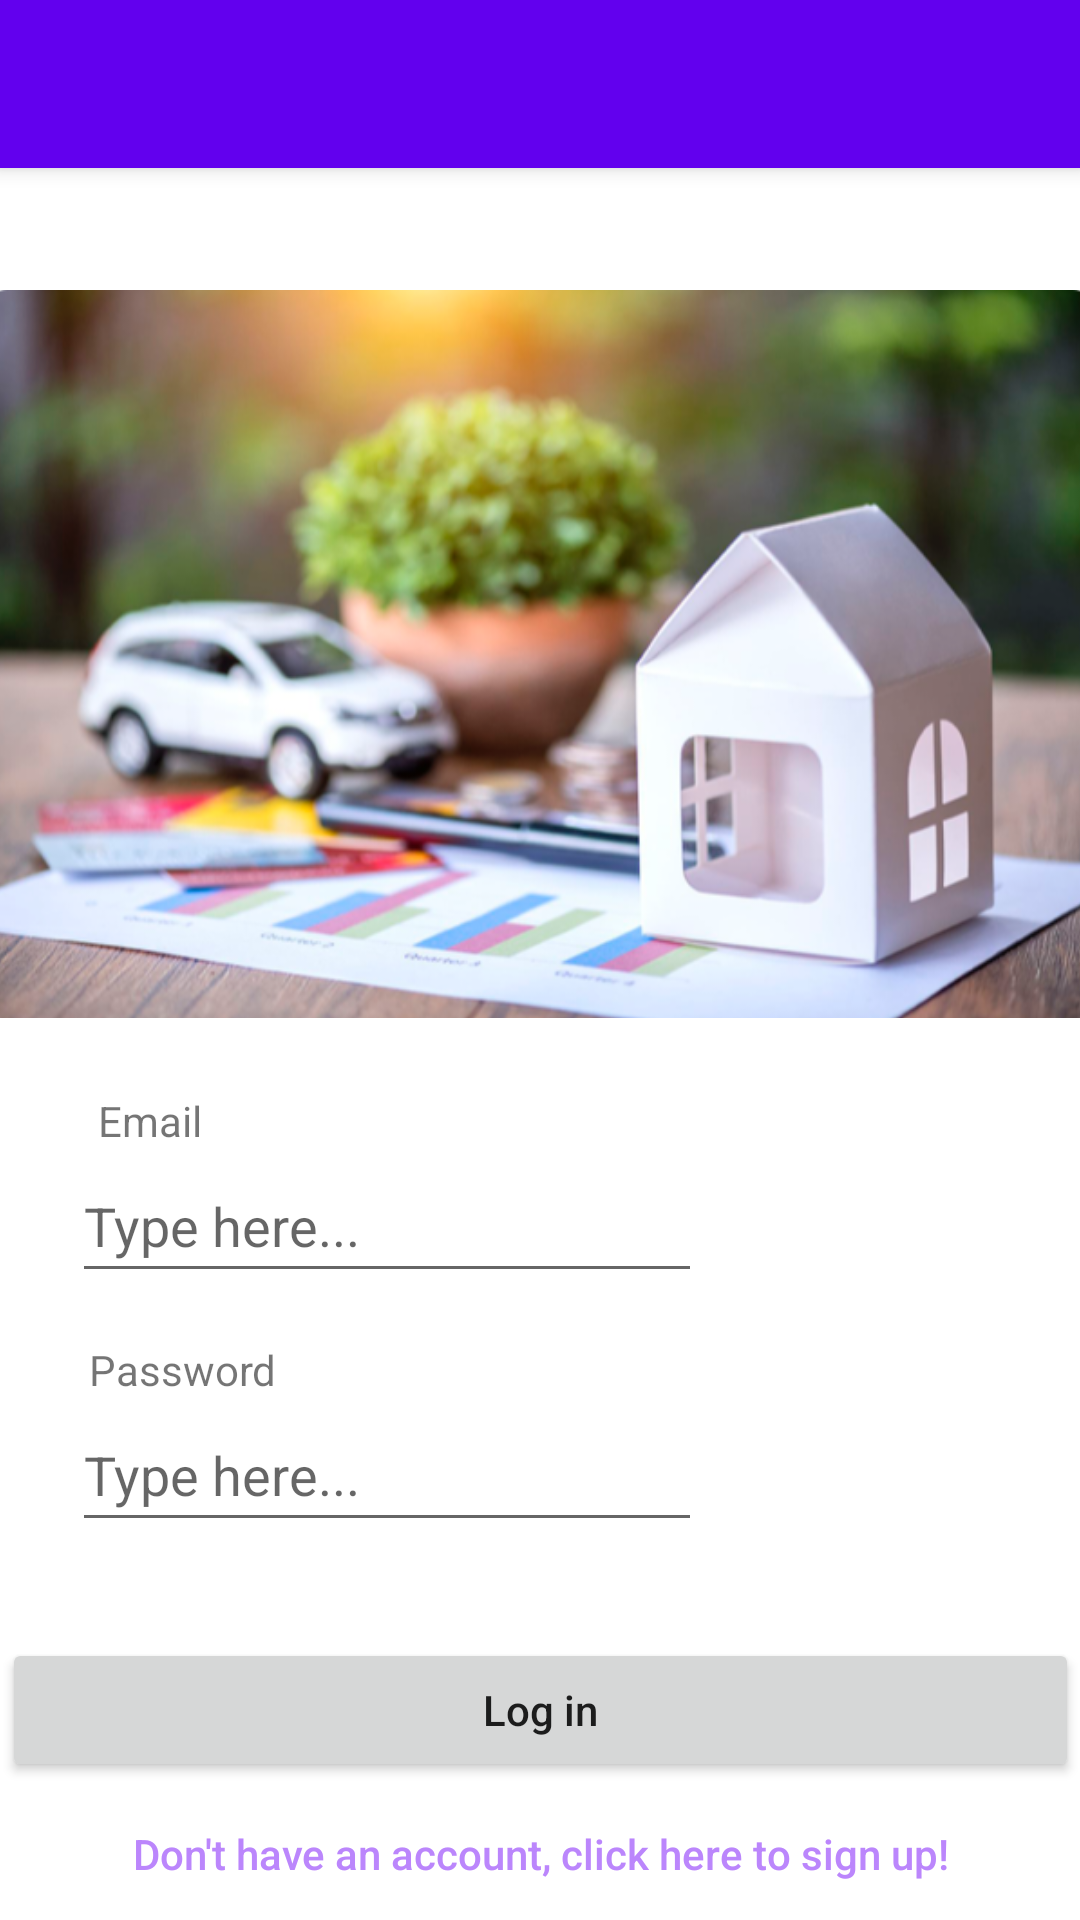

Layout XML and referenced resources for this Android screen:
<!-- AndroidManifest.xml: application theme Theme.Fend.NoActionBar -->
<!-- res/layout/activity_email_password.xml -->
<?xml version="1.0" encoding="utf-8"?>
<androidx.constraintlayout.widget.ConstraintLayout xmlns:android="http://schemas.android.com/apk/res/android"
    xmlns:app="http://schemas.android.com/apk/res-auto"
    xmlns:tools="http://schemas.android.com/tools"
    android:layout_width="match_parent"
    android:layout_height="match_parent"
    tools:context=".EmailPasswordActivity">

    <androidx.appcompat.widget.Toolbar
        android:id="@+id/app_bar"
        android:layout_width="match_parent"
        android:layout_height="?attr/actionBarSize"
        android:background="@color/purple_500"
        android:elevation="4dp"
        android:theme="@style/ToolbarTheme"
        app:layout_constraintEnd_toEndOf="parent"
        app:layout_constraintStart_toStartOf="parent"
        app:layout_constraintTop_toTopOf="parent"
        app:subtitleTextColor="@color/white"
        app:titleTextAppearance="@style/TextAppearance.AppCompat.Large"
        app:titleTextColor="@color/white" />

    <ImageView
        android:id="@+id/loginImageView"
        android:layout_width="366dp"
        android:layout_height="260dp"
        android:layout_marginTop="32dp"
        app:layout_constraintEnd_toEndOf="parent"
        app:layout_constraintStart_toStartOf="parent"
        app:layout_constraintTop_toBottomOf="@+id/app_bar"
        app:srcCompat="@drawable/login_image" />

    <TextView
        android:id="@+id/emailTextView"
        android:layout_width="wrap_content"
        android:layout_height="wrap_content"
        android:layout_marginTop="16dp"
        android:text="@string/email"
        app:layout_constraintEnd_toEndOf="parent"
        app:layout_constraintHorizontal_bias="0.1"
        app:layout_constraintStart_toStartOf="parent"
        app:layout_constraintTop_toBottomOf="@+id/loginImageView" />

    <EditText
        android:id="@+id/editTextTextEmailAddress"
        android:layout_width="wrap_content"
        android:layout_height="wrap_content"
        android:ems="10"
        android:hint="@string/input_hint"
        android:inputType="textEmailAddress"
        android:minHeight="48dp"
        app:layout_constraintEnd_toEndOf="parent"
        app:layout_constraintHorizontal_bias="0.16"
        app:layout_constraintStart_toStartOf="parent"
        app:layout_constraintTop_toBottomOf="@+id/emailTextView" />

    <TextView
        android:id="@+id/passwordTextView"
        android:layout_width="wrap_content"
        android:layout_height="wrap_content"
        android:layout_marginTop="16dp"
        android:text="@string/password"
        app:layout_constraintEnd_toEndOf="parent"
        app:layout_constraintHorizontal_bias="0.1"
        app:layout_constraintStart_toStartOf="parent"
        app:layout_constraintTop_toBottomOf="@+id/editTextTextEmailAddress" />

    <EditText
        android:id="@+id/editTextTextPassword"
        android:layout_width="wrap_content"
        android:layout_height="wrap_content"
        android:ems="10"
        android:hint="@string/input_hint"
        android:inputType="textPassword"
        android:minHeight="48dp"
        app:layout_constraintEnd_toEndOf="parent"
        app:layout_constraintHorizontal_bias="0.16"
        app:layout_constraintStart_toStartOf="parent"
        app:layout_constraintTop_toBottomOf="@+id/passwordTextView" />

    <Button
        android:id="@+id/loginButton"
        android:layout_width="359dp"
        android:layout_height="48dp"
        android:layout_marginTop="32dp"
        android:text="@string/login"
        android:textAllCaps="false"
        app:layout_constraintEnd_toEndOf="parent"
        app:layout_constraintStart_toStartOf="parent"
        app:layout_constraintTop_toBottomOf="@+id/editTextTextPassword" />

    <Button
        android:id="@+id/signUpRedirectButton"
        android:layout_width="wrap_content"
        android:layout_height="wrap_content"
        android:background="#00FFFFFF"
        android:text="@string/sign_up_redirect"
        android:textAllCaps="false"
        android:textColor="@color/purple_200"
        app:layout_constraintEnd_toEndOf="parent"
        app:layout_constraintStart_toStartOf="parent"
        app:layout_constraintTop_toBottomOf="@+id/loginButton" />

</androidx.constraintlayout.widget.ConstraintLayout>
<!-- resources referenced by this layout -->
<resources>
  <color name="purple_200">#FFBB86FC</color>
  <color name="purple_500">#FF6200EE</color>
  <color name="white">#FFFFFFFF</color>
  <!-- drawable login_image: png bitmap (drawable, 360885 bytes) -->
  <string name="email">Email</string>
  <string name="input_hint">Type here...</string>
  <string name="login">Log in</string>
  <string name="password">Password</string>
  <string name="sign_up_redirect">Don\'t have an account, click here to sign up!</string>
  <style name="ToolbarTheme" parent="Theme.Fend.NoActionBar">
          <item name="android:textColorSecondary">@color/white</item>
          <item name="android:editTextColor">@android:color/white</item>
          <item name="android:textColorHint">#F0F0F0</item>
          <item name="android:textSize">16sp</item>
          <item name="android:titleTextStyle">@style/Theme.Fend.MyActionBar.TitleTextStyle</item>
      </style>
  <style name="Theme.Fend.NoActionBar" parent="Theme.MaterialComponents.DayNight">
          
          <item name="colorPrimary">@color/purple_500</item>
          <item name="colorPrimaryVariant">@color/purple_700</item>
          <item name="colorOnPrimary">@color/white</item>
          
          <item name="colorSecondary">@color/teal_200</item>
          <item name="colorSecondaryVariant">@color/teal_700</item>
          <item name="colorOnSecondary">@color/black</item>
          
          <item name="android:statusBarColor" tools:targetApi="l">?attr/colorPrimaryVariant</item>
          
          <item name="windowActionBar">false</item>
          <item name="windowNoTitle">true</item>
      </style>
  <style name="Theme.Fend.MyActionBar.TitleTextStyle" parent="@android:style/TextAppearance.Holo.Widget.ActionBar.Title">
          <item name="android:textStyle">bold</item>
      </style>
  <color name="purple_700">#FF3700B3</color>
  <color name="teal_200">#FF03DAC5</color>
  <color name="teal_700">#FF018786</color>
  <color name="black">#FF000000</color>
</resources>
